Dataset: spectrograms (GitHub, eerhs/GuitarNeXt). Classes: blues, classical, country, disco, hip-hop, jazz, metal, pop, reggae, rock.

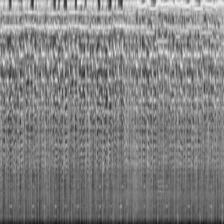
Label: pop

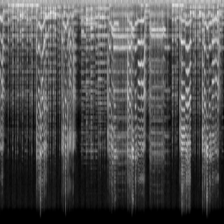
Label: blues

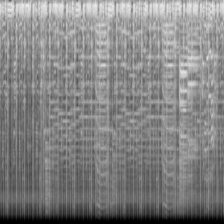
Label: rock

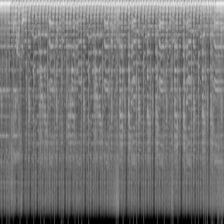
Label: disco

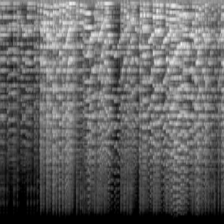
Label: classical

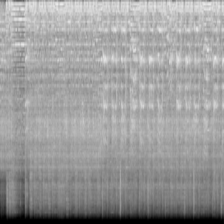
Label: metal
